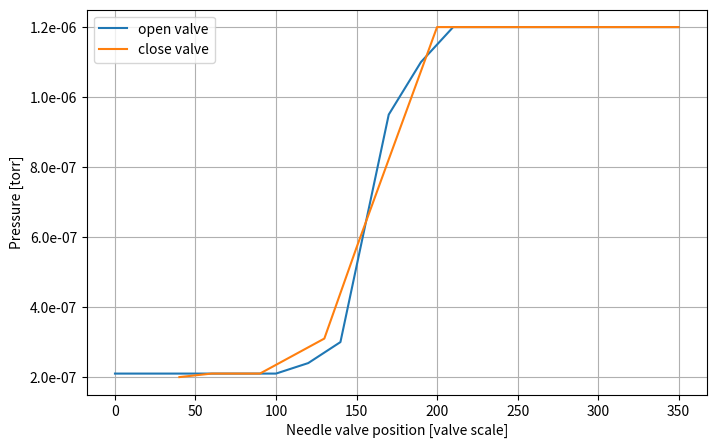
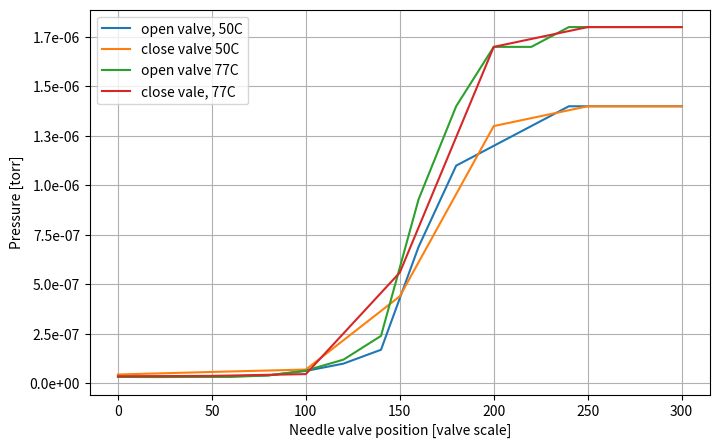

Python code for these plots, in order:
"""
Test data analysis and plotting of first precursor inlet test

Check TestChamber Labnotebook entry (04/29/19) for description of test 


date:   04/29/2019
"""
__author__ = "kha"
__version__ = "1.0.0"


import numpy as np
import matplotlib as mpl
import matplotlib.pyplot as plt



# ====================================
# measurement data
# ====================================

## precursor temperature 22°C
valve_pos_open_22C = np.array([
	0,
	50,
	100,
	120,
	140,
	170,
	190,
	210,
	250,
	300,
	350,
])
valve_pos_close_22C = np.array([
	350,
	250,
	200,
	150,
	130,
	110,
	90,
	60,
	40
])

p_open_22C = np.array([		# [torr]
	2.1,
	2.1,
	2.1,
	2.4,
	3.0,
	9.5,
	11,
	12,
	12,
	12,
	12
]) * 10**-7
p_close_22C = np.array([	# [torr]
	12,
	12,
	12,
	5.7,
	3.1,
	2.6,
	2.1,
	2.1,
	2.0
]) * 10**-7


## precursor temperature 50°C
valve_pos_open_50C = np.array([
	0,
	20,
	40,
	60,
	80,
	100,
	120,
	140,
	160,
	180,
	200,
	220,
	240,
	260,
	280,
	300
])


valve_pos_close_50C = np.array([
	300,
	250,
	200,
	150,
	100,
	50,
	0
])

p_open_50C = np.array([		# [torr]
	0.34,
	0.34,
	0.34,
	0.36,
	0.41,
	0.63,
	1.0,
	1.7,
	6.9,
	11,
	12,
	13,
	14,
	14,
	14,
	14
]) * 10**-7

p_close_50C = np.array([		# [torr]
	14,
	14,
	13,
	4.4,
	0.7,
	0.58,
	0.45
]) * 10**-7



## precursor temperature 77°C
valve_pos_open_77C = np.array([
	0,
	20,
	40,
	60,
	80,
	100,
	120,
	140,
	160,
	180,
	200,
	220,
	240,
	260,
	280,
	300
])


valve_pos_close_77C = np.array([
	300,
	250,
	200,
	150,
	100,
	50,
	0
])

p_open_77C = np.array([		# [torr]
	0.33,
	0.32,
	0.33,
	0.33,
	0.40,
	0.65,
	1.2,
	2.4,
	9.3,
	14,
	17,
	17,
	18,
	18,
	18,
	18
]) * 10**-7

p_close_77C = np.array([		# [torr]
	18,
	18,
	17,
	5.6,
	0.47,
	0.38,
	0.36
]) * 10**-7


# ====================================
# plots
# ====================================
ax1_dct = {
  'xlabel':   'Needle valve position [valve scale]',
  'ylabel':   'Pressure [torr]'
}

fig1 = plt.figure(figsize=(8,5))
ax1 = fig1.add_subplot(111, **ax1_dct)
ax1.plot(valve_pos_open_22C,p_open_22C, label='open valve')
ax1.plot(valve_pos_close_22C, p_close_22C, label='close valve')
ax1.legend(loc=0)
ax1.yaxis.set_major_formatter(mpl.ticker.StrMethodFormatter('{x:.1e}'))
plt.grid()


ax2_dct = {
  'xlabel':   'Needle valve position [valve scale]',
  'ylabel':   'Pressure [torr]'
}

fig2 = plt.figure(figsize=(8,5))
ax2 = fig2.add_subplot(111, **ax2_dct)
ax2.plot(valve_pos_open_50C,p_open_50C, label='open valve, 50C')
ax2.plot(valve_pos_close_50C, p_close_50C, label='close valve 50C')
ax2.plot(valve_pos_open_77C,p_open_77C, label='open valve 77C')
ax2.plot(valve_pos_close_77C, p_close_77C, label='close vale, 77C')
ax2.legend(loc=0)
ax2.yaxis.set_major_formatter(mpl.ticker.StrMethodFormatter('{x:.1e}'))
plt.grid()

plt.show()

